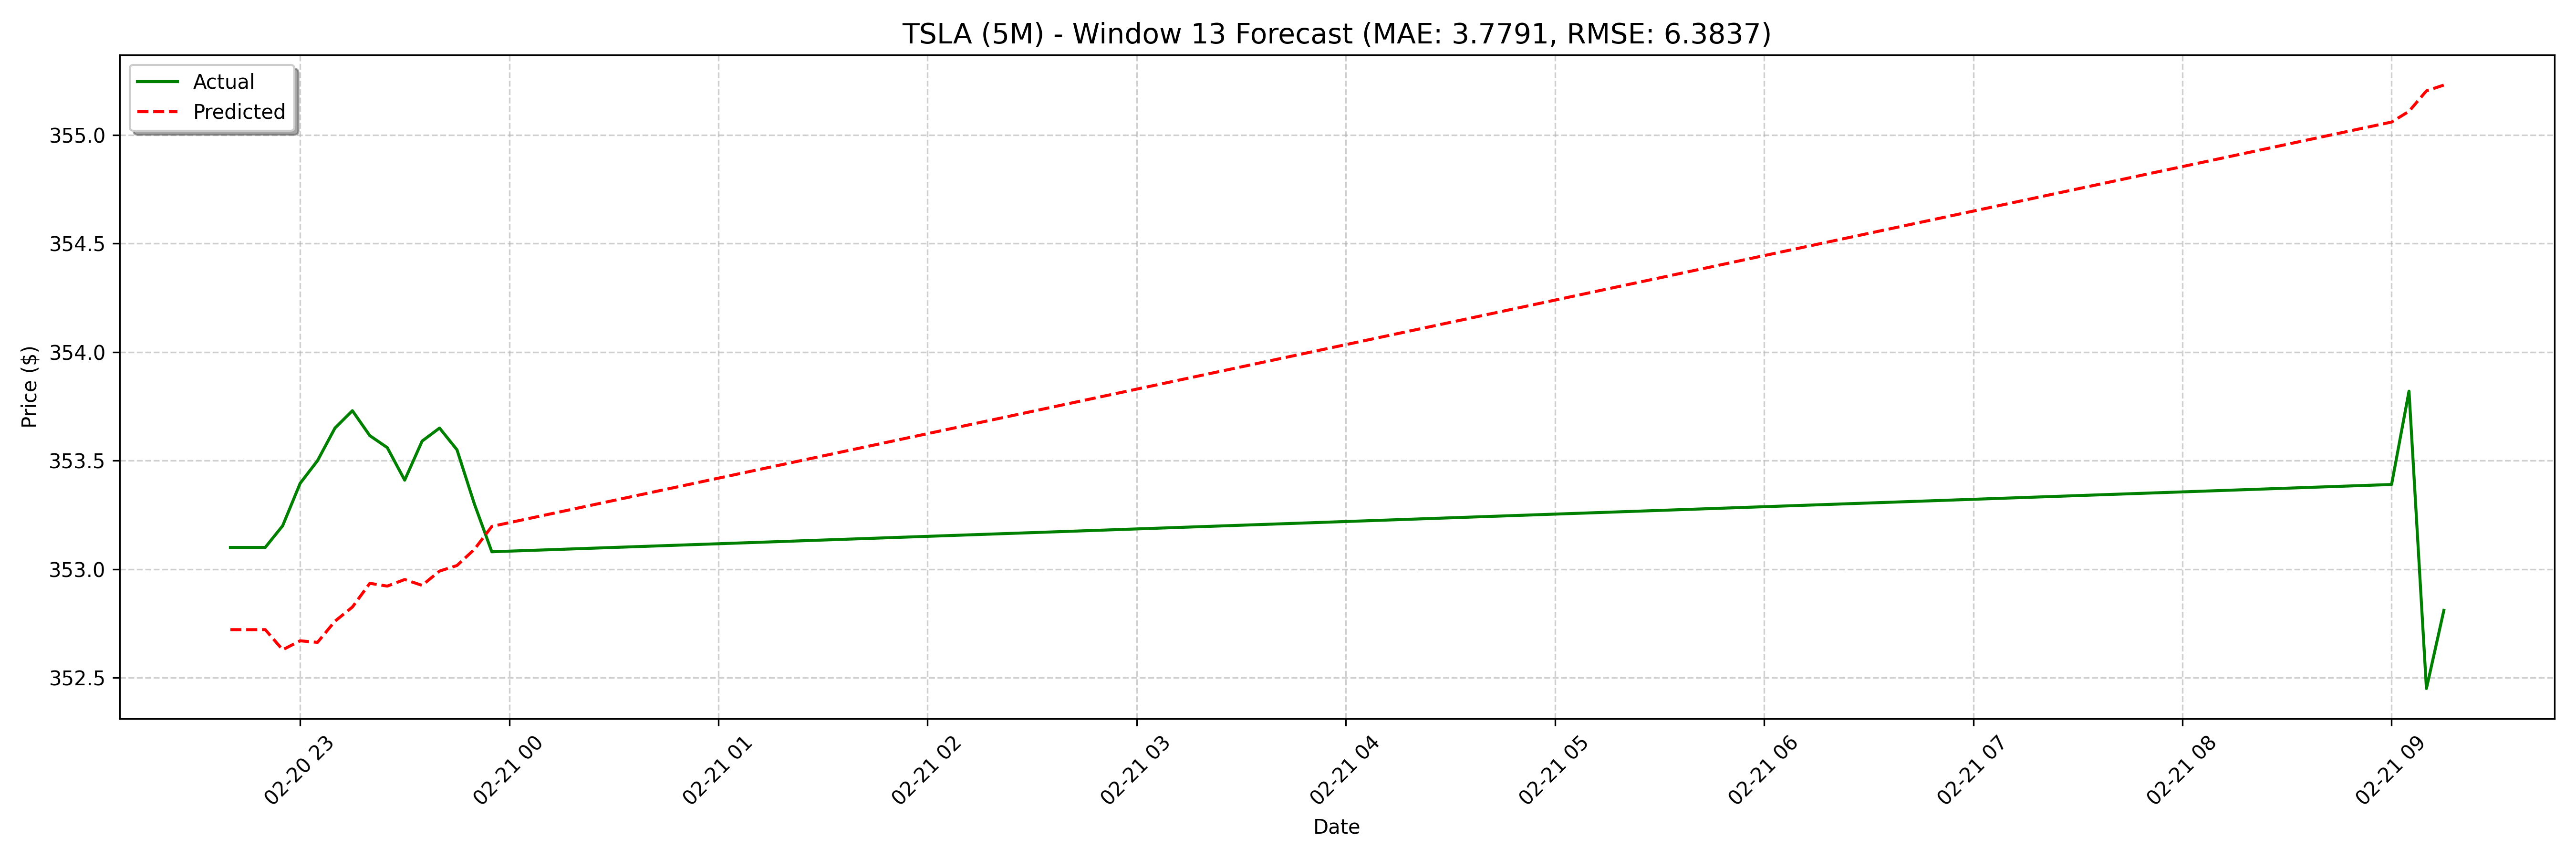

Data behind this chart, as committed beside it:
date, actual, forecast
2025-02-20 22:40:00, 353.1, 352.7
2025-02-20 22:45:00, 353.1, 352.7
2025-02-20 22:50:00, 353.1, 352.7
2025-02-20 22:55:00, 353.2, 352.6
2025-02-20 23:00:00, 353.4, 352.7
2025-02-20 23:05:00, 353.5, 352.7
2025-02-20 23:10:00, 353.6, 352.8
2025-02-20 23:15:00, 353.7, 352.8
2025-02-20 23:20:00, 353.6, 352.9
2025-02-20 23:25:00, 353.6, 352.9
2025-02-20 23:30:00, 353.4, 353
2025-02-20 23:35:00, 353.6, 352.9
2025-02-20 23:40:00, 353.6, 353
2025-02-20 23:45:00, 353.6, 353
2025-02-20 23:50:00, 353.3, 353.1
2025-02-20 23:55:00, 353.1, 353.2
2025-02-21 09:00:00, 353.4, 353.3
2025-02-21 09:05:00, 353.8, 353.2
2025-02-21 09:10:00, 352.4, 353.2
2025-02-21 09:15:00, 352.8, 353.2
2025-02-21 09:20:00, 352.9, 353.2
2025-02-21 09:25:00, 353.2, 353.2
2025-02-21 09:30:00, 353.3, 353.3
2025-02-21 09:35:00, 353.4, 353.4
2025-02-21 09:40:00, 353.3, 353.5
2025-02-21 09:45:00, 353.6, 353.4
2025-02-21 09:50:00, 353.6, 353.4
2025-02-21 09:55:00, 353.9, 353.3
2025-02-21 10:00:00, 353.2, 353.3
2025-02-21 10:05:00, 353.3, 353.3
2025-02-21 10:10:00, 353.4, 353.4
2025-02-21 10:15:00, 353.5, 353.4
2025-02-21 10:20:00, 353.5, 353.5
2025-02-21 10:25:00, 353.5, 353.4
2025-02-21 10:30:00, 353.4, 353.5
2025-02-21 10:35:00, 353.3, 353.4
2025-02-21 10:40:00, 353.4, 353.4
2025-02-21 10:45:00, 353.3, 353.5
2025-02-21 10:50:00, 353.3, 353.6
2025-02-21 10:55:00, 353.5, 353.6
2025-02-21 11:00:00, 353.7, 353.7
2025-02-21 11:05:00, 353.6, 353.7
2025-02-21 11:10:00, 353.5, 353.7
2025-02-21 11:15:00, 353.3, 353.6
2025-02-21 11:20:00, 353.4, 353.6
2025-02-21 11:25:00, 353.4, 353.7
2025-02-21 11:30:00, 353.4, 353.7
2025-02-21 11:35:00, 353.1, 353.7
2025-02-21 11:40:00, 353, 353.8
2025-02-21 11:45:00, 353.2, 353.7
2025-02-21 11:50:00, 353.0, 353.7
2025-02-21 11:55:00, 353.1, 353.6
2025-02-21 12:00:00, 352.7, 353.6
2025-02-21 12:05:00, 352.9, 353.7
2025-02-21 12:10:00, 352.9, 353.7
2025-02-21 12:15:00, 353.3, 353.8
2025-02-21 12:20:00, 353.4, 353.8
2025-02-21 12:25:00, 353.4, 353.7
2025-02-21 12:30:00, 354, 353.8
2025-02-21 12:35:00, 354.1, 353.7
... 68 more rows
